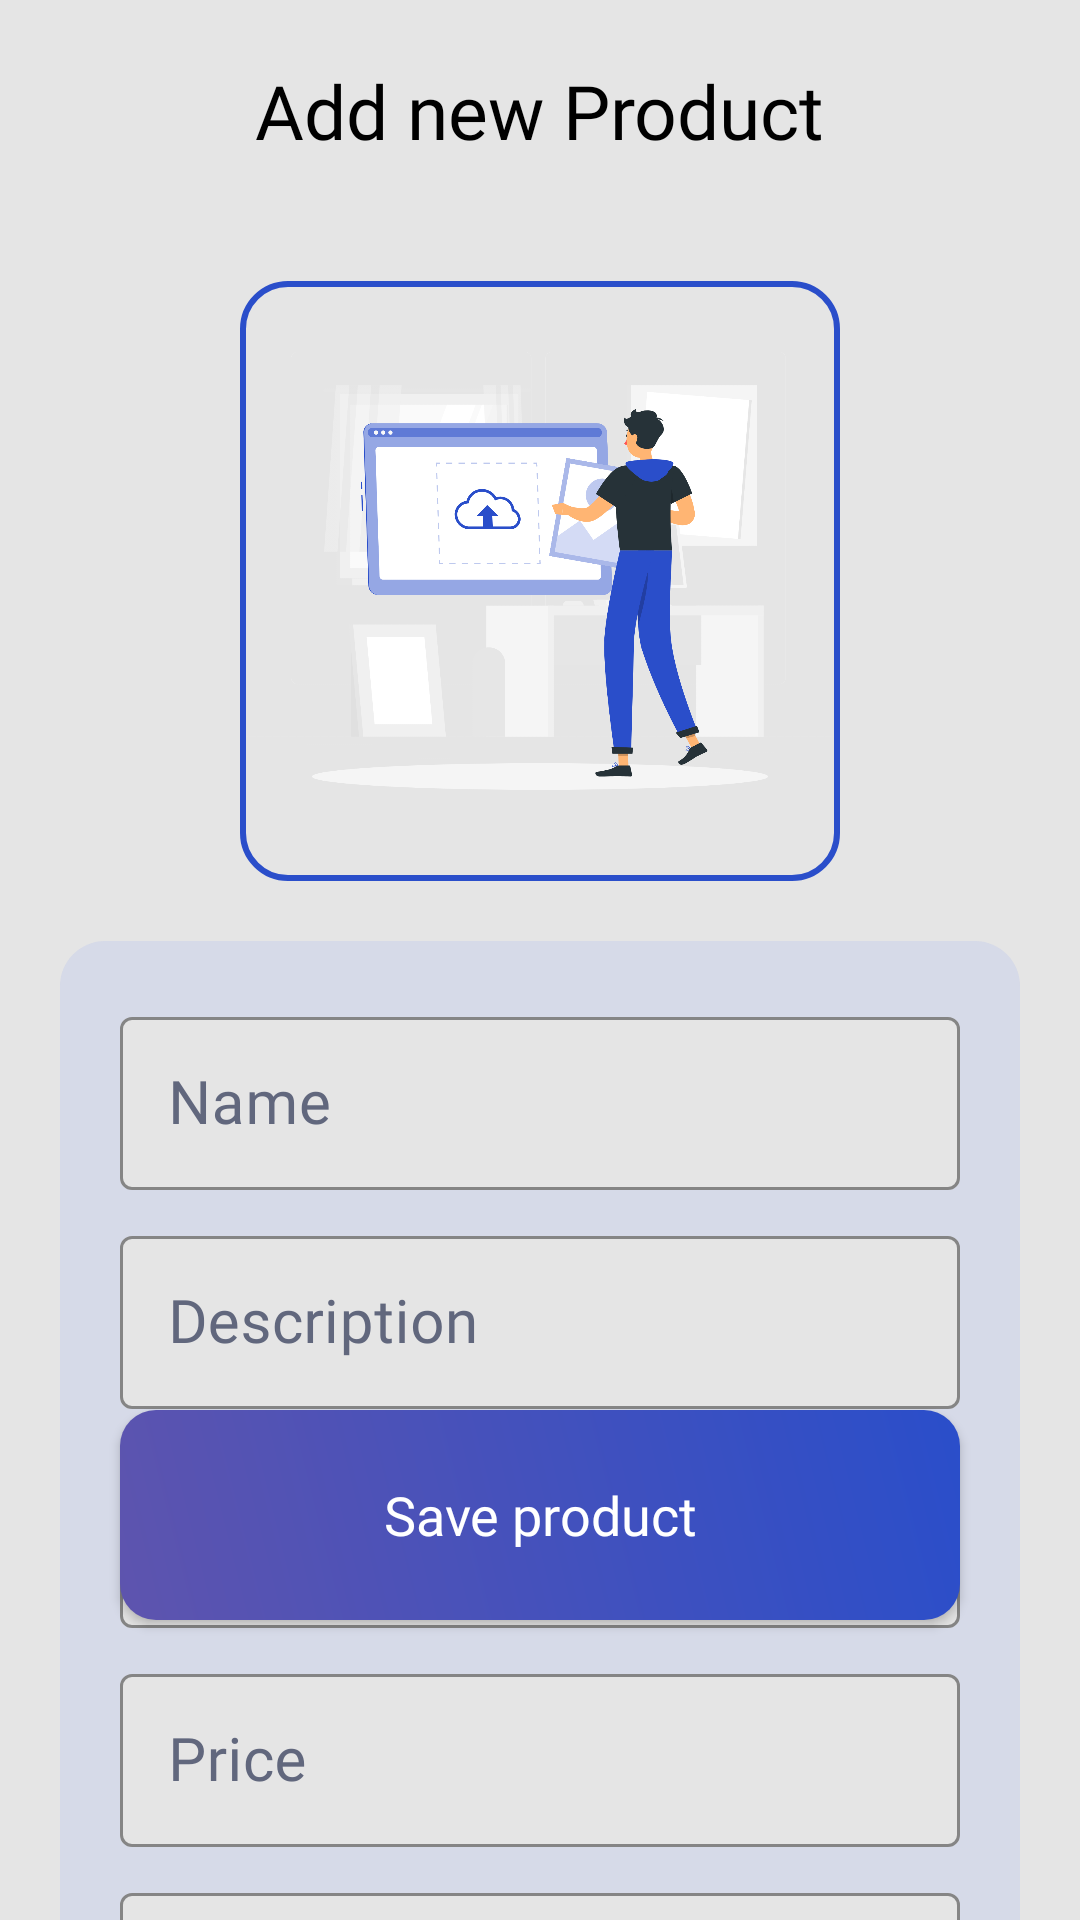

Reconstruct the res/layout file that produces this screen, plus the resources it refers to.
<!-- AndroidManifest.xml: application theme Theme.Acsi_Project -->
<!-- res/layout/fragment_add_product.xml -->
<?xml version="1.0" encoding="utf-8"?>
<androidx.constraintlayout.widget.ConstraintLayout xmlns:android="http://schemas.android.com/apk/res/android"
    xmlns:tools="http://schemas.android.com/tools"
    android:layout_width="match_parent"
    android:layout_height="match_parent"
    xmlns:app="http://schemas.android.com/apk/res-auto"
    tools:context=".AddProductFrag"
    android:paddingHorizontal="20dp"
    android:background="@color/regWhite"
    android:backgroundTint="@color/regWhite"

    >



    <TextView

        android:id="@+id/addTxt"
        android:layout_width="wrap_content"
        android:layout_height="wrap_content"
        app:layout_constraintTop_toTopOf="parent"
        app:layout_constraintLeft_toLeftOf="parent"
        app:layout_constraintRight_toRightOf="parent"
        android:text="Add new Product"
        android:fontFamily="@font/ubuntu_bold"
        android:textColor="@color/black"
        android:textSize="25dp"
        android:layout_marginTop="20dp">


    </TextView>

    <ImageView
        android:padding="2dp"
        android:id="@+id/prodImage"
        android:background="@drawable/image_back"
        app:layout_constraintTop_toBottomOf="@id/addTxt"
        android:layout_width="200dp"
        android:layout_height="200dp"
        android:src="@drawable/add_pic"
        app:layout_constraintLeft_toLeftOf="parent"
        app:layout_constraintRight_toRightOf="parent"
        android:layout_marginTop="40dp"

        >

    </ImageView>




    <androidx.constraintlayout.widget.ConstraintLayout


        android:layout_marginTop="20dp"
        android:background="@drawable/icon_back"
        android:paddingHorizontal="20dp"
        android:paddingTop="20dp"
        android:paddingBottom="20dp"
        android:id="@+id/editsContainer"
        android:layout_width="match_parent"
        android:layout_height="wrap_content"
        app:layout_constraintLeft_toLeftOf="parent"
        app:layout_constraintRight_toRightOf="parent"
        app:layout_constraintTop_toBottomOf="@id/prodImage"
        >

        <com.google.android.material.textfield.TextInputLayout
            app:cursorColor="@color/mainColor"
            app:boxStrokeColor="@color/mainColor"
            app:boxBackgroundColor="@color/regWhite"
            android:textColorHint="@color/gray"
            app:hintTextColor="@color/gray"
            app:layout_constraintLeft_toLeftOf="parent"
            app:layout_constraintRight_toRightOf="parent"
            app:layout_constraintTop_toTopOf="parent"
            android:id="@+id/outlinedTextField"
            android:layout_width="match_parent"
            android:layout_height="wrap_content"
            android:hint="Name"
            style="@style/Widget.MaterialComponents.TextInputLayout.OutlinedBox">
            <com.google.android.material.textfield.TextInputEditText

                android:inputType="text"
                android:id="@+id/nameEdit"
                android:layout_width="match_parent"
                android:layout_height="wrap_content"
                android:textColor="@color/black"
                android:textSize="20sp"
                android:fontFamily="@font/ubuntu_reg"
                android:includeFontPadding="false"
                />

        </com.google.android.material.textfield.TextInputLayout>
        <com.google.android.material.textfield.TextInputLayout
            app:cursorColor="@color/mainColor"
            app:boxStrokeColor="@color/mainColor"
            app:boxBackgroundColor="@color/regWhite"
            android:textColorHint="@color/gray"
            app:hintTextColor="@color/gray"
            android:id="@+id/emailContainer"
            app:layout_constraintLeft_toLeftOf="parent"
            app:layout_constraintRight_toRightOf="parent"
            app:layout_constraintTop_toBottomOf="@id/outlinedTextField"
            android:layout_marginTop="10dp"
            android:layout_width="match_parent"
            android:layout_height="wrap_content"
            android:hint="Description"
            style="@style/Widget.MaterialComponents.TextInputLayout.OutlinedBox">
            <com.google.android.material.textfield.TextInputEditText
                android:id="@+id/descEdit"
                android:inputType="textLongMessage"
                android:maxLines="4"
                android:layout_width="match_parent"
                android:layout_height="wrap_content"
                android:textColor="@color/black"
                android:textSize="20sp"
                android:fontFamily="@font/ubuntu_reg"
                android:includeFontPadding="false"
                />

        </com.google.android.material.textfield.TextInputLayout>



        <com.google.android.material.textfield.TextInputLayout

            app:cursorColor="@color/mainColor"
            app:boxStrokeColor="@color/mainColor"
            app:boxBackgroundColor="@color/regWhite"
            android:textColorHint="@color/gray"
            app:hintTextColor="@color/gray"
            android:id="@+id/phoneContainer"
            app:layout_constraintLeft_toLeftOf="parent"
            app:layout_constraintRight_toRightOf="parent"
            app:layout_constraintTop_toBottomOf="@id/emailContainer"
            android:layout_marginTop="10dp"
            android:layout_width="match_parent"
            android:layout_height="wrap_content"
            android:hint="Quantity"
            style="@style/Widget.MaterialComponents.TextInputLayout.OutlinedBox">
            <com.google.android.material.textfield.TextInputEditText

                android:id="@+id/quantityEdit"
                android:inputType="number"
                android:layout_width="match_parent"
                android:layout_height="wrap_content"
                android:textColor="@color/black"
                android:textSize="20sp"
                android:fontFamily="@font/ubuntu_reg"
                android:includeFontPadding="false"
                />

        </com.google.android.material.textfield.TextInputLayout>



        <com.google.android.material.textfield.TextInputLayout
            app:cursorColor="@color/mainColor"
            app:boxStrokeColor="@color/mainColor"
            app:boxBackgroundColor="@color/regWhite"
            android:textColorHint="@color/gray"
            app:hintTextColor="@color/gray"
            android:outlineAmbientShadowColor="@color/mainColor"
            android:id="@+id/priceContainer"
            app:layout_constraintLeft_toLeftOf="parent"
            app:layout_constraintRight_toRightOf="parent"
            app:layout_constraintTop_toBottomOf="@id/phoneContainer"
            android:layout_marginTop="10dp"
            android:layout_width="match_parent"
            android:layout_height="wrap_content"
            android:hint="Price"
            style="@style/Widget.MaterialComponents.TextInputLayout.OutlinedBox">
            <com.google.android.material.textfield.TextInputEditText

                android:id="@+id/priceEdit"
                android:inputType="numberDecimal"
                android:layout_width="match_parent"
                android:layout_height="wrap_content"
                android:textColor="@color/black"
                android:textSize="20sp"
                android:fontFamily="@font/ubuntu_reg"
                android:includeFontPadding="false"

                />
        </com.google.android.material.textfield.TextInputLayout>
        <com.google.android.material.textfield.TextInputLayout
            app:cursorColor="@color/mainColor"
            app:boxStrokeColor="@color/mainColor"
            app:boxBackgroundColor="@color/regWhite"
            android:textColorHint="@color/gray"
            app:hintTextColor="@color/gray"
            android:outlineAmbientShadowColor="@color/mainColor"
            android:id="@+id/dateContainer"
            app:layout_constraintLeft_toLeftOf="parent"
            app:layout_constraintRight_toRightOf="parent"
            app:layout_constraintTop_toBottomOf="@id/priceContainer"
            android:layout_marginTop="10dp"
            android:layout_width="match_parent"
            android:layout_height="wrap_content"
            android:hint="Expiration Date "

            style="@style/Widget.MaterialComponents.TextInputLayout.OutlinedBox">
            <com.google.android.material.textfield.TextInputEditText


                android:clickable="false"
                android:cursorVisible="false"
                android:focusable="false"
                android:focusableInTouchMode="false"

                android:id="@+id/dateEdit"
                android:inputType="none"
                android:layout_width="match_parent"
                android:layout_height="wrap_content"
                android:textColor="@color/black"
                android:textSize="20sp"
                android:fontFamily="@font/ubuntu_reg"
                android:includeFontPadding="false"

                />
        </com.google.android.material.textfield.TextInputLayout>










    </androidx.constraintlayout.widget.ConstraintLayout>



    <androidx.appcompat.widget.AppCompatButton
        app:layout_constraintLeft_toLeftOf="parent"
        app:layout_constraintRight_toRightOf="parent"
        app:layout_constraintBottom_toBottomOf="parent"

        android:layout_marginHorizontal="20dp"
        android:textColor="@color/white"
        android:fontFamily="@font/ubuntu_reg"
        android:textAllCaps="false"
        android:textSize="18sp"
        android:background="@drawable/button_back"
        android:id="@+id/saveProdBtn"
        android:layout_width="match_parent"
        android:layout_height="70dp"
        android:text="Save product"
        android:layout_marginBottom="100dp"
        android:elevation="20dp"
        >


    </androidx.appcompat.widget.AppCompatButton>



</androidx.constraintlayout.widget.ConstraintLayout>
<!-- resources referenced by this layout -->
<resources>
  <color name="black">#FF000000</color>
  <color name="gray">#61677D</color>
  <color name="mainColor">#2A4ECA</color>
  <color name="regWhite">#E5E5E5</color>
  <color name="white">#FFFFFFFF</color>
  <!-- drawable add_pic: png bitmap (drawable, 265894 bytes) -->
  <!-- drawable button_back (drawable) -->
  <?xml version="1.0" encoding="utf-8"?>
  <shape xmlns:android="http://schemas.android.com/apk/res/android">
      <gradient
          android:startColor="#2A4ECA"
          android:endColor="#5E54AE"
          android:angle="225" /> 
      <corners android:radius="12dp" />
  </shape>
  <!-- drawable icon_back (drawable) -->
  <?xml version="1.0" encoding="utf-8"?>
  <shape xmlns:android="http://schemas.android.com/apk/res/android">
  
  
      <solid android:color="#3EA6B6ED">
  
      </solid>
  
      <corners android:radius="15dp">
  
      </corners>
  </shape>
  <!-- drawable image_back (drawable) -->
  <?xml version="1.0" encoding="utf-8"?>
  <shape xmlns:android="http://schemas.android.com/apk/res/android">
  
      <corners android:radius="15dp">
  
      </corners>
  
      <stroke android:color="@color/mainColor" android:width="2dp">
  
      </stroke>
  </shape>
  <style name="Theme.Acsi_Project" parent="Base.Theme.Acsi_Project" />
  <style name="Base.Theme.Acsi_Project" parent="Theme.Material3.DayNight.NoActionBar">
          
          
          <item name="android:statusBarColor">@color/mainColor</item>
  
  
      </style>
</resources>
